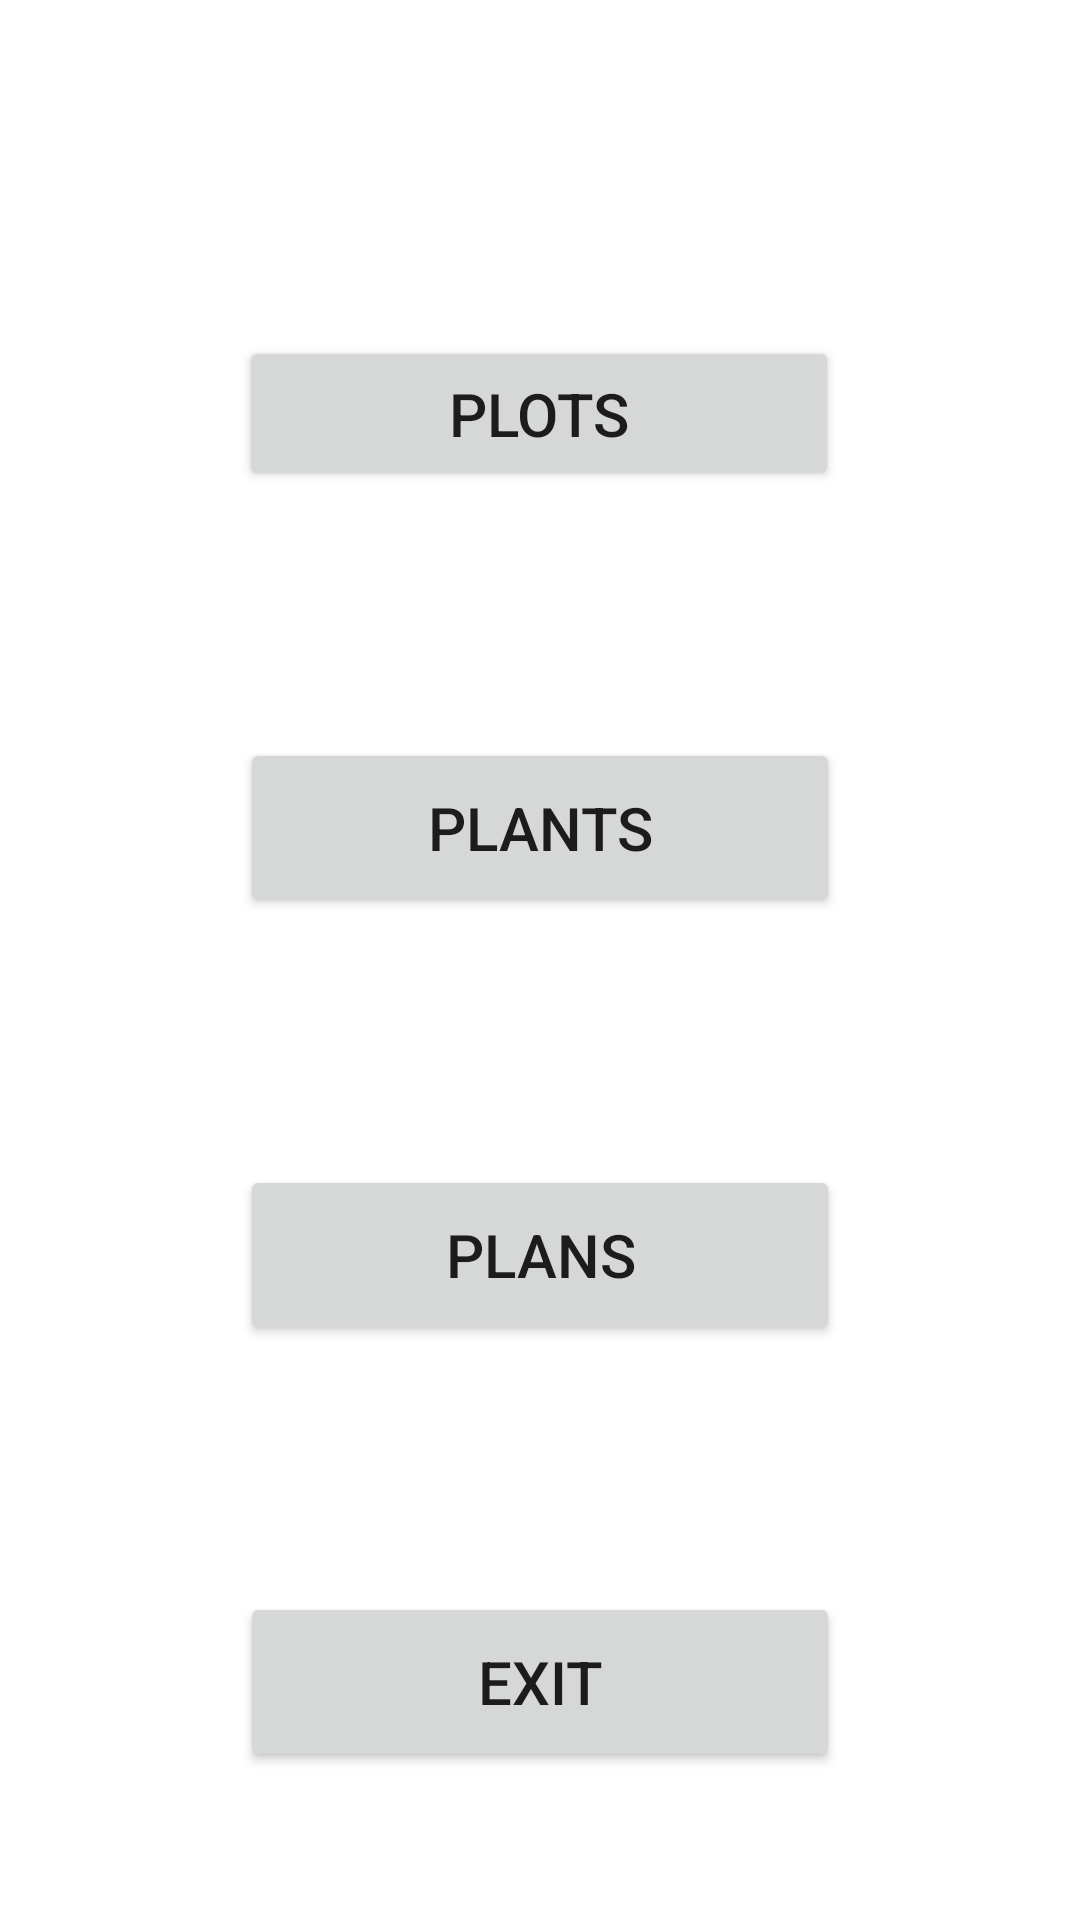

Produce the Android XML layout that renders to this screen, including the resource entries it uses.
<!-- AndroidManifest.xml: application theme Theme.YourGardenManager -->
<!-- res/layout/activity_main.xml -->
<?xml version="1.0" encoding="utf-8"?>
<androidx.constraintlayout.widget.ConstraintLayout xmlns:android="http://schemas.android.com/apk/res/android"
    xmlns:app="http://schemas.android.com/apk/res-auto"
    xmlns:tools="http://schemas.android.com/tools"
    android:layout_width="match_parent"
    android:layout_height="match_parent"
    tools:context=".MainActivity">

    <Button
        android:id="@+id/showPlotsButton"
        android:layout_width="200dp"
        android:layout_height="25pt"
        android:layout_marginTop="112dp"
        android:text="Plots"
        android:textSize="20sp"
        app:layout_constraintEnd_toEndOf="parent"
        app:layout_constraintHorizontal_bias="0.497"
        app:layout_constraintStart_toStartOf="parent"
        app:layout_constraintTop_toTopOf="parent"
        tools:ignore="HardcodedText" />

    <Button
        android:id="@+id/showPlantsButton"
        android:layout_width="200dp"
        android:layout_height="60dp"
        android:layout_marginTop="40pt"
        android:text="Plants"
        android:textSize="20sp"
        app:layout_constraintEnd_toEndOf="parent"
        app:layout_constraintStart_toStartOf="parent"
        app:layout_constraintTop_toBottomOf="@+id/showPlotsButton"
        tools:ignore="HardcodedText" />

    <Button
        android:id="@+id/showPlansButton"
        android:layout_width="200dp"
        android:layout_height="60dp"
        android:layout_marginTop="40pt"
        android:text="Plans"
        android:textSize="20sp"
        app:layout_constraintEnd_toEndOf="parent"
        app:layout_constraintStart_toStartOf="parent"
        app:layout_constraintTop_toBottomOf="@+id/showPlantsButton"
        tools:ignore="HardcodedText" />

    <Button
        android:id="@+id/closeAppButton"
        android:layout_width="200dp"
        android:layout_height="60dp"
        android:layout_marginTop="40pt"
        android:text="Exit"
        android:textSize="20sp"
        app:layout_constraintEnd_toEndOf="parent"
        app:layout_constraintStart_toStartOf="parent"
        app:layout_constraintTop_toBottomOf="@+id/showPlansButton"
        tools:ignore="HardcodedText" />

</androidx.constraintlayout.widget.ConstraintLayout>
<!-- resources referenced by this layout -->
<resources>
  <style name="Theme.YourGardenManager" parent="Theme.MaterialComponents.DayNight.DarkActionBar">
          
          <item name="colorPrimary">@color/green</item>
          <item name="colorPrimaryVariant">@color/purple_700</item>
          <item name="colorOnPrimary">@color/white</item>
          
          <item name="colorSecondary">@color/teal_200</item>
          <item name="colorSecondaryVariant">@color/teal_700</item>
          <item name="colorOnSecondary">@color/black</item>
          
          <item name="android:statusBarColor">?attr/colorPrimaryVariant</item>
          
      </style>
  <color name="green">#0AE146</color>
  <color name="purple_700">#FF3700B3</color>
  <color name="white">#FFFFFFFF</color>
  <color name="teal_200">#FF03DAC5</color>
  <color name="teal_700">#FF018786</color>
  <color name="black">#FF000000</color>
</resources>
